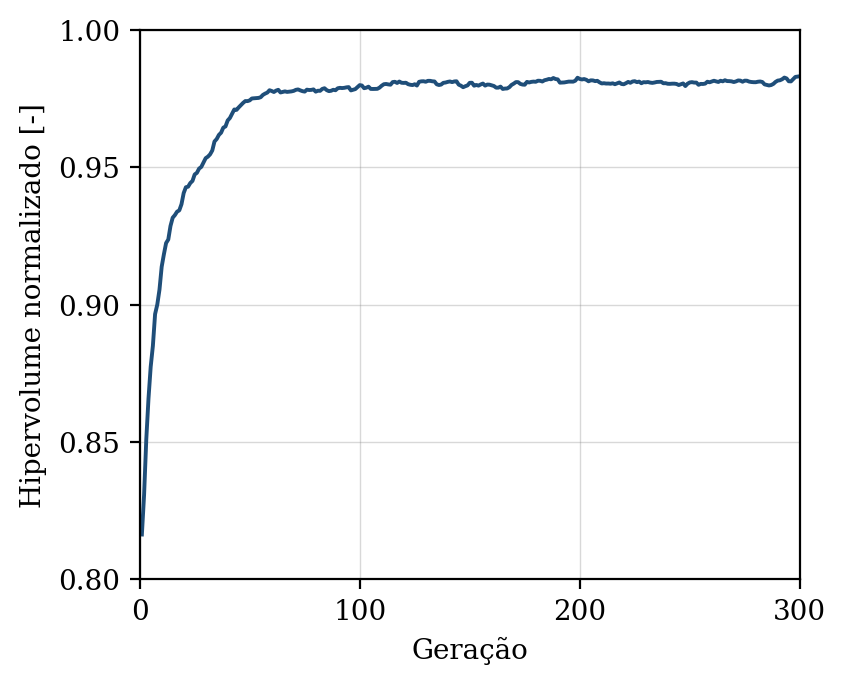

The file beside this chart, header and first rows:
geracao, hipervolume, n_solucoes, n_avaliacoes
1, 0.8163, 13, 50
2, 0.8308, 16, 100
3, 0.851, 17, 150
4, 0.8658, 24, 200
5, 0.8774, 31, 250
6, 0.885, 39, 300
7, 0.8966, 39, 350
8, 0.9, 50, 400
9, 0.9055, 46, 450
10, 0.9138, 49, 500
11, 0.9183, 50, 550
12, 0.9224, 50, 600
13, 0.9237, 50, 650
14, 0.9286, 50, 700
15, 0.9317, 50, 750
16, 0.9326, 50, 800
17, 0.9339, 50, 850
18, 0.9343, 50, 900
19, 0.9366, 50, 950
20, 0.9406, 50, 1000
21, 0.9428, 50, 1050
22, 0.943, 50, 1100
23, 0.9443, 50, 1150
24, 0.9451, 50, 1200
25, 0.9474, 50, 1250
26, 0.948, 50, 1300
27, 0.9495, 50, 1350
28, 0.9502, 50, 1400
29, 0.9517, 50, 1450
30, 0.9533, 50, 1500
31, 0.9539, 50, 1550
32, 0.9547, 50, 1600
33, 0.9562, 50, 1650
34, 0.9594, 50, 1700
35, 0.9603, 50, 1750
36, 0.9618, 50, 1800
37, 0.9626, 50, 1850
38, 0.9645, 50, 1900
39, 0.9649, 50, 1950
40, 0.9671, 50, 2000
41, 0.968, 50, 2050
42, 0.9695, 50, 2100
43, 0.9711, 50, 2150
44, 0.9709, 50, 2200
45, 0.9718, 50, 2250
46, 0.9726, 50, 2300
47, 0.9735, 50, 2350
48, 0.9741, 50, 2400
49, 0.9741, 50, 2450
50, 0.9744, 50, 2500
51, 0.9751, 50, 2550
52, 0.9751, 50, 2600
53, 0.9752, 50, 2650
54, 0.9753, 50, 2700
55, 0.9755, 50, 2750
56, 0.9764, 50, 2800
57, 0.9768, 50, 2850
58, 0.9772, 50, 2900
59, 0.9781, 50, 2950
60, 0.9778, 50, 3000
... 240 more rows
